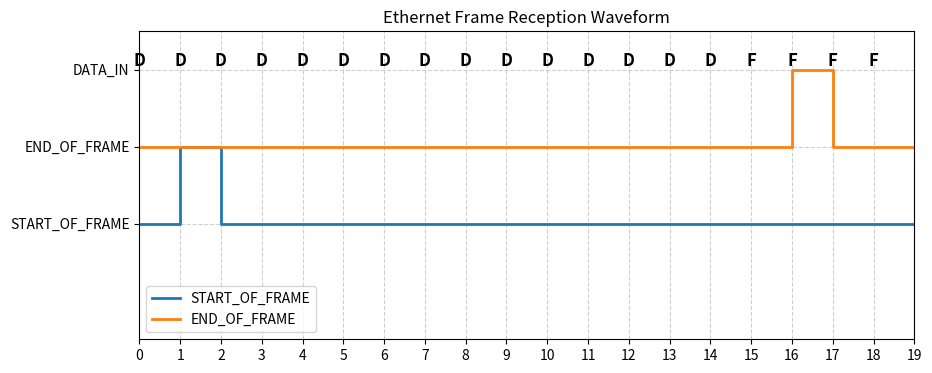

This chart was generated by the following Python code:
import numpy as np
import matplotlib.pyplot as plt

def plot_ethernet_waveform():
    clock_cycles = np.arange(20)
    
    # START_OF_FRAME: Goes high at cycle 1 and low at cycle 2
    start_of_frame = [0] * 1 + [1] + [0] * 18
    
    # END_OF_FRAME: Goes high at cycle 16 and low at cycle 17
    end_of_frame = [0] * 16 + [1] + [0] * 3
    
    # Data bits: First part is the frame, last part is FCS
    data_in = ["D"] * 15 + ["F"] * 4 + [" "]  # 'D' for Data, 'F' for FCS
    
    fig, ax = plt.subplots(figsize=(10, 4))
    ax.set_ylim(-1.5, 2.5)
    ax.set_xlim(0, 19)
    ax.set_xticks(clock_cycles)
    ax.set_yticks([0, 1, 2])
    ax.set_yticklabels(["START_OF_FRAME", "END_OF_FRAME", "DATA_IN"])
    
    # Plot the signals
    ax.step(clock_cycles, np.array(start_of_frame) + 0, where='post', label='START_OF_FRAME', linewidth=2)
    ax.step(clock_cycles, np.array(end_of_frame) + 1, where='post', label='END_OF_FRAME', linewidth=2)
    
    # Annotate data bits
    for i, bit in enumerate(data_in):
        ax.text(i, 2, bit, ha='center', va='bottom', fontsize=12, fontweight='bold')
    
    # Formatting
    ax.legend()
    ax.grid(True, linestyle='--', alpha=0.6)
    plt.title("Ethernet Frame Reception Waveform")
    plt.show()

plot_ethernet_waveform()